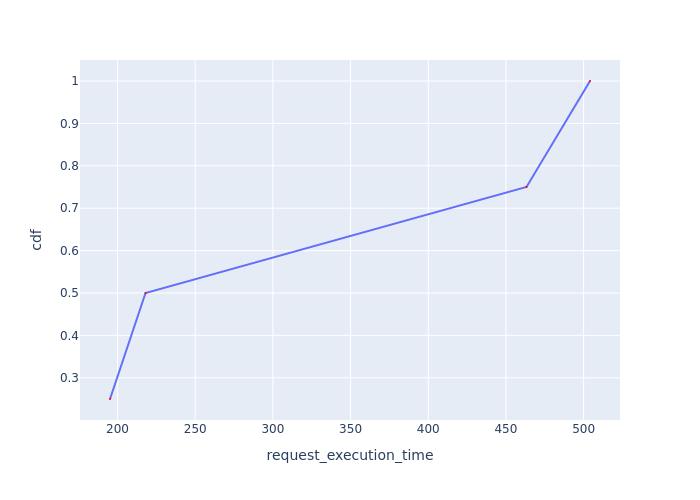

The data file committed next to this chart (first rows):
Request Id, request_execution_time, cdf
0_0, 195.2, 0.25
0_2, 218, 0.5
0_1, 463.2, 0.75
0_3, 504.1, 1.0
